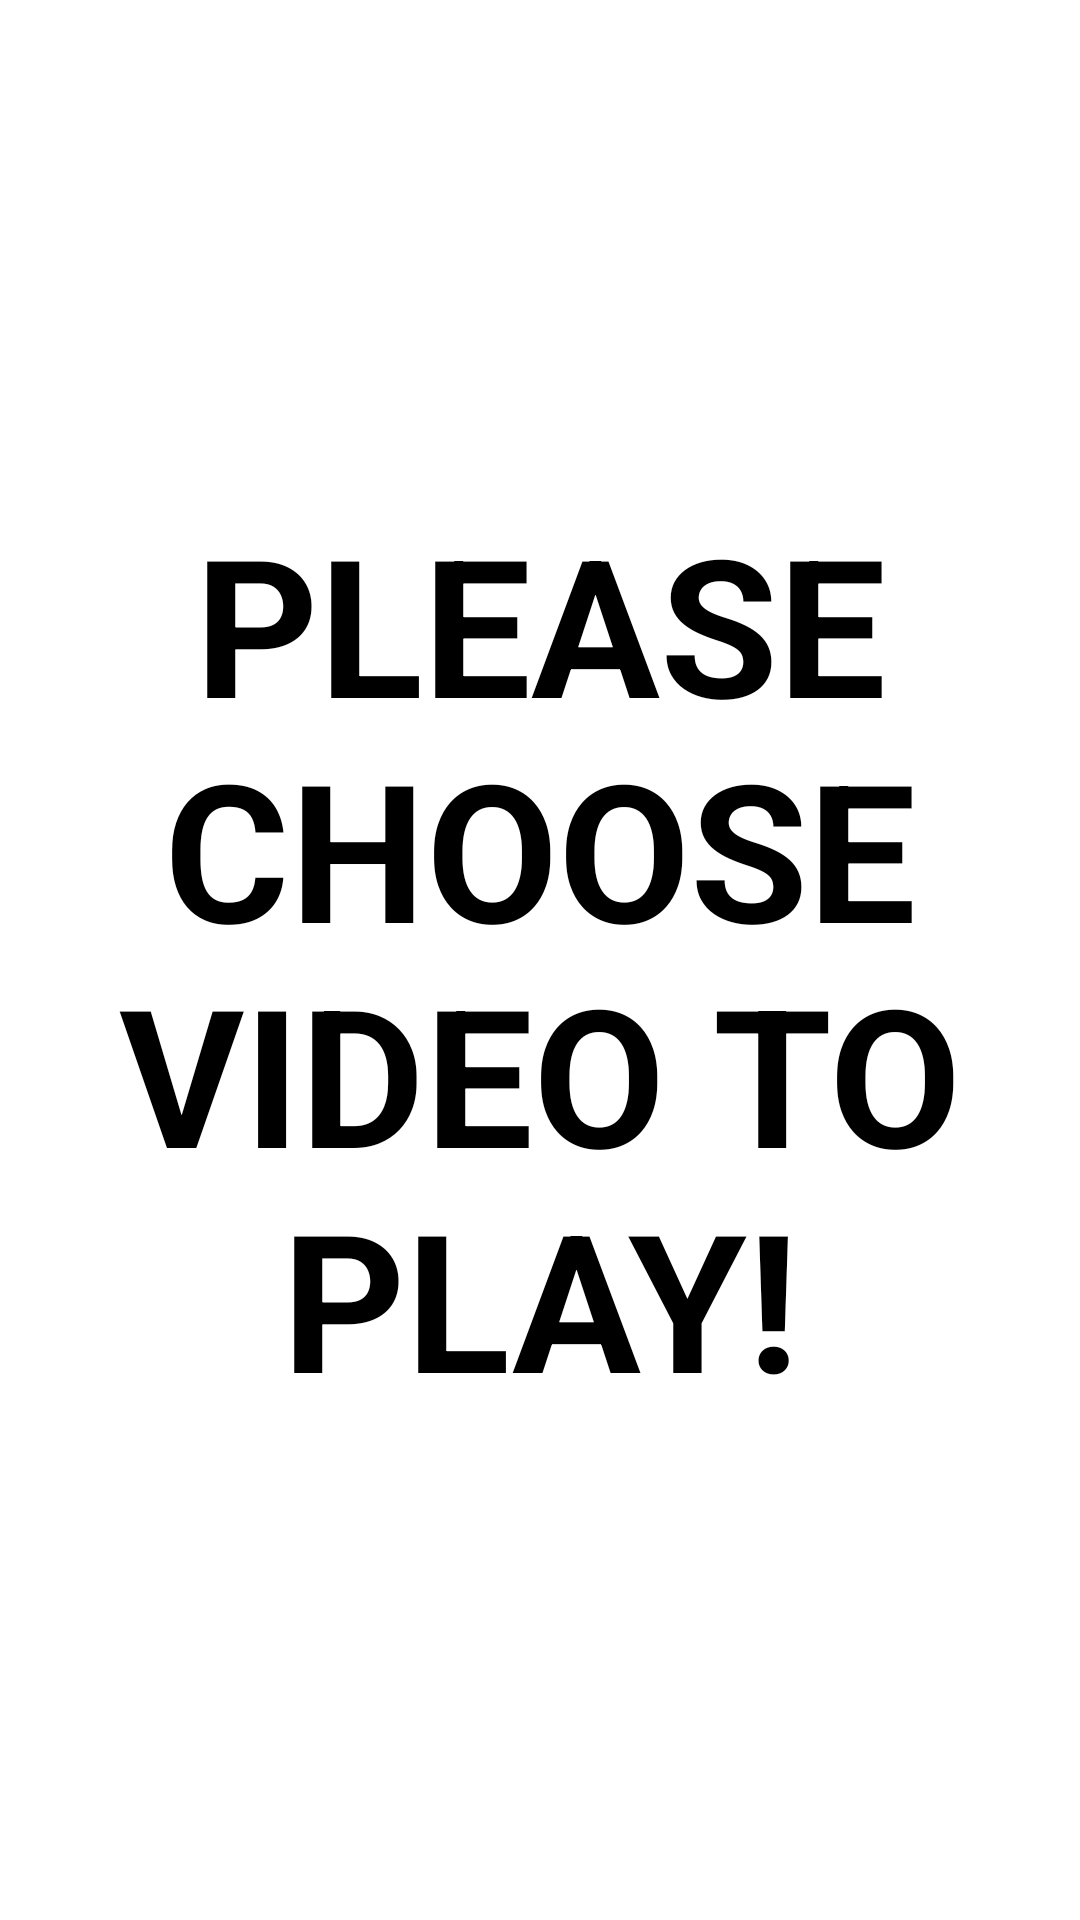

Here is an Android app screen rendered from its layout file. Give the layout XML and the strings, colors and styles it references.
<!-- AndroidManifest.xml: application theme Theme.Experiment -->
<!-- res/layout/customer_display.xml -->
<?xml version="1.0" encoding="utf-8"?>
<androidx.constraintlayout.widget.ConstraintLayout xmlns:android="http://schemas.android.com/apk/res/android"
    xmlns:app="http://schemas.android.com/apk/res-auto"
    android:layout_width="match_parent"
    android:layout_height="match_parent"
    android:background="@color/white">

    <TextView
        android:id="@+id/textView"
        android:layout_width="wrap_content"
        android:layout_height="wrap_content"
        android:gravity="center"
        android:text="PLEASE CHOOSE VIDEO TO PLAY!"
        android:textColor="@color/black"
        android:textSize="64sp"
        android:textStyle="bold"
        app:layout_constraintBottom_toBottomOf="parent"
        app:layout_constraintEnd_toEndOf="parent"
        app:layout_constraintStart_toStartOf="parent"
        app:layout_constraintTop_toTopOf="parent" />

    <VideoView
        android:id="@+id/videoView"
        android:layout_width="wrap_content"
        android:layout_height="wrap_content"
        android:visibility="gone"
        app:layout_constraintBottom_toBottomOf="parent"
        app:layout_constraintEnd_toEndOf="parent"
        app:layout_constraintStart_toStartOf="parent"
        app:layout_constraintTop_toTopOf="parent" />

</androidx.constraintlayout.widget.ConstraintLayout>
<!-- resources referenced by this layout -->
<resources>
  <color name="black">#FF000000</color>
  <color name="white">#FFFFFFFF</color>
  <style name="Theme.Experiment" parent="Theme.MaterialComponents.DayNight.DarkActionBar">
          
          <item name="colorPrimary">@color/purple_500</item>
          <item name="colorPrimaryVariant">@color/purple_700</item>
          <item name="colorOnPrimary">@color/white</item>
          
          <item name="colorSecondary">@color/teal_200</item>
          <item name="colorSecondaryVariant">@color/teal_700</item>
          <item name="colorOnSecondary">@color/black</item>
          
          <item name="android:statusBarColor" tools:targetApi="l">?attr/colorPrimaryVariant</item>
          
  
          <item name="android:windowSplashScreenBackground">#FF0000</item>
      </style>
  <color name="purple_500">#FF6200EE</color>
  <color name="purple_700">#FF3700B3</color>
  <color name="teal_200">#FF03DAC5</color>
  <color name="teal_700">#FF018786</color>
</resources>
